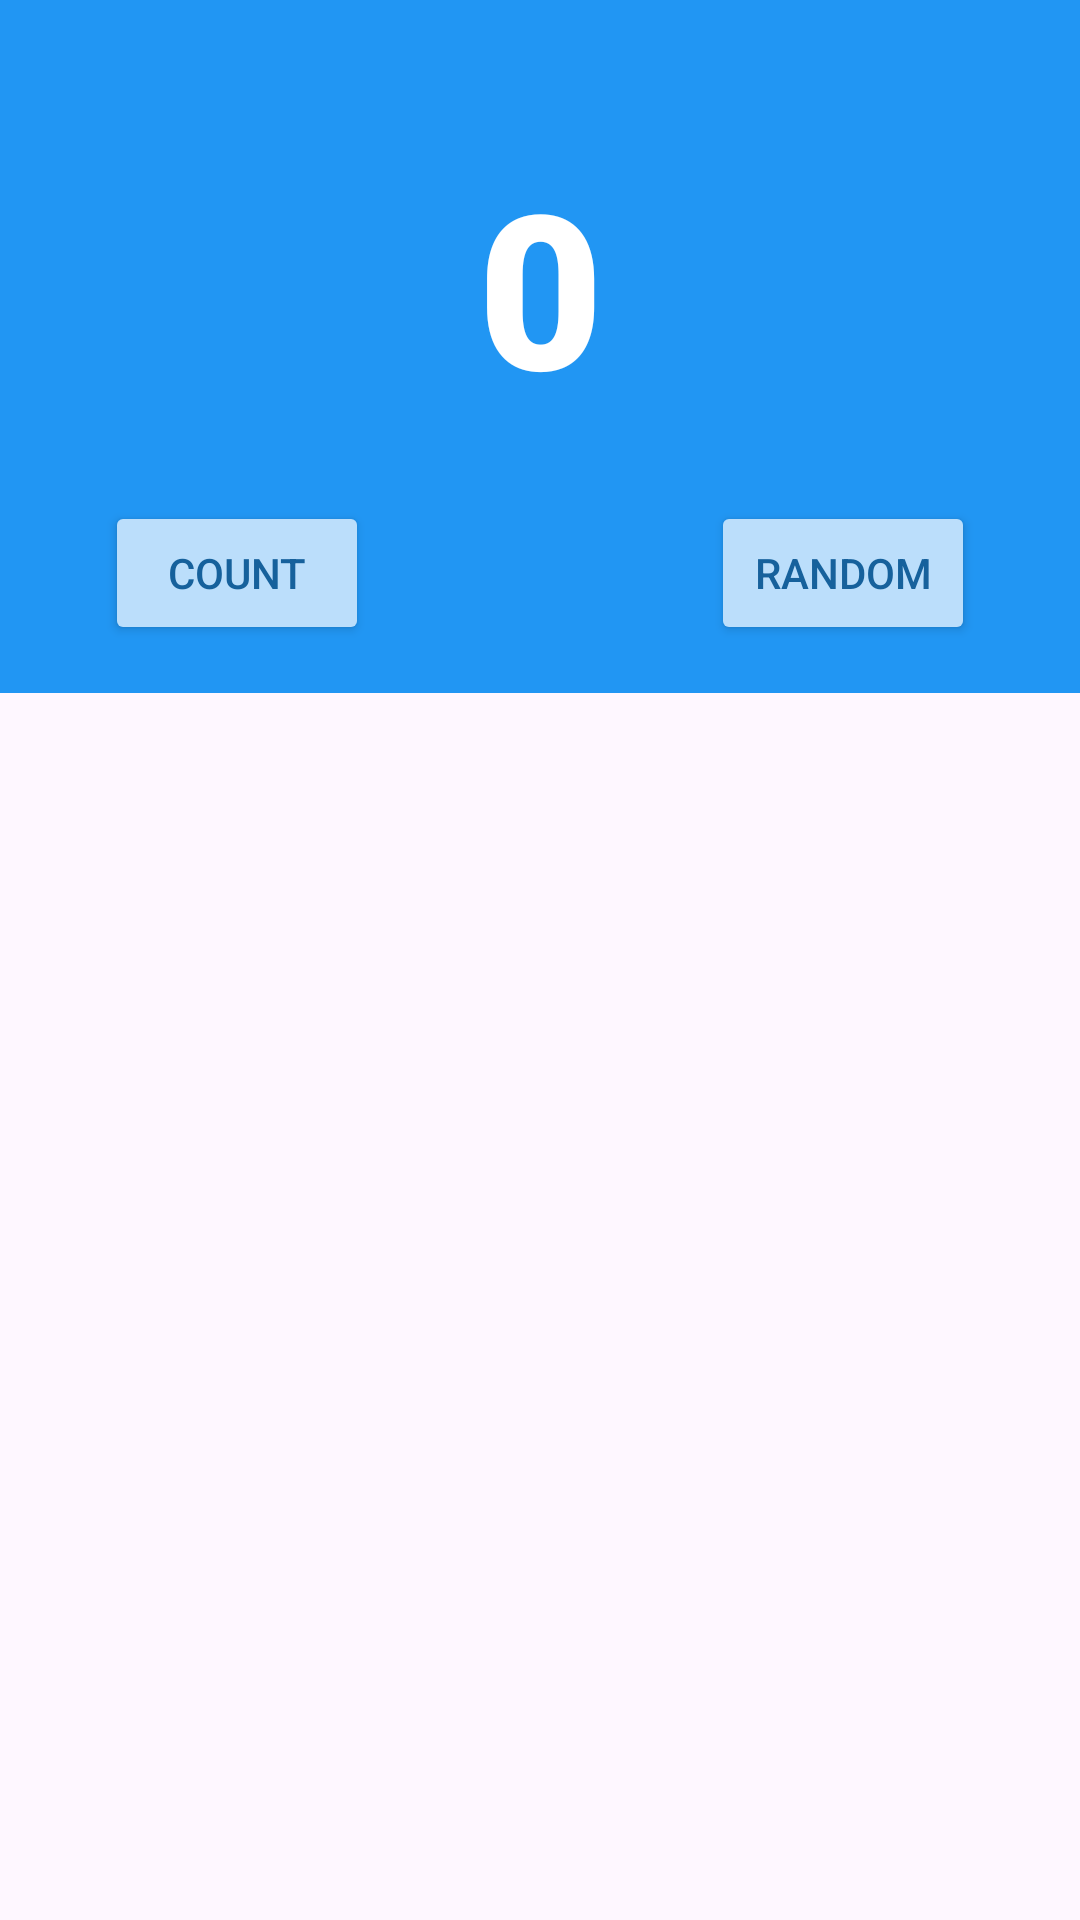

Layout XML and referenced resources for this Android screen:
<!-- AndroidManifest.xml: application theme Theme.Enthusiasm -->
<!-- res/layout/fragment_first.xml -->
<?xml version="1.0" encoding="utf-8"?>
<androidx.core.widget.NestedScrollView xmlns:android="http://schemas.android.com/apk/res/android"
    xmlns:app="http://schemas.android.com/apk/res-auto"
    xmlns:tools="http://schemas.android.com/tools"
    android:layout_width="match_parent"
    android:layout_height="match_parent"
    android:focusable="true"
    android:focusableInTouchMode="true"
    tools:context=".FirstFragment">

    <androidx.constraintlayout.widget.ConstraintLayout
        android:layout_width="match_parent"
        android:layout_height="match_parent"
        android:background="@color/screenBackground"
        android:padding="16dp"
        android:visibility="visible">


        <TextView
            android:id="@+id/textview_first"
            android:layout_width="wrap_content"
            android:layout_height="wrap_content"
            android:fontFamily="sans-serif-black"
            android:rotation="0"
            android:rotationX="0"
            android:rotationY="0"
            android:text="0"
            android:textColor="@android:color/white"
            android:textSize="72sp"
            app:layout_constraintBottom_toBottomOf="parent"
            app:layout_constraintEnd_toEndOf="parent"
            app:layout_constraintHorizontal_bias="0.5"
            app:layout_constraintStart_toStartOf="parent"
            app:layout_constraintTop_toTopOf="parent"
            app:layout_constraintVertical_bias="0.3" />

        <Button
            android:id="@+id/count_button"
            android:layout_width="wrap_content"
            android:layout_height="wrap_content"
            android:layout_marginTop="24dp"
            android:backgroundTint="@color/buttonBackground"
            android:text="@string/count_button_text"
            android:textColor="@color/buttonTextColor"
            app:layout_constraintBottom_toBottomOf="parent"
            app:layout_constraintEnd_toStartOf="@+id/random_button"
            app:layout_constraintStart_toStartOf="parent"
            app:layout_constraintTop_toBottomOf="@+id/textview_first" />

        <Button
            android:id="@+id/random_button"
            android:layout_width="wrap_content"
            android:layout_height="wrap_content"
            android:layout_marginStart="95dp"
            android:layout_marginTop="24dp"
            android:backgroundTint="@color/buttonBackground"
            android:text="@string/random_button_text"
            android:textColor="@color/buttonTextColor"
            app:layout_constraintBottom_toBottomOf="parent"
            app:layout_constraintEnd_toEndOf="parent"
            app:layout_constraintStart_toEndOf="@+id/count_button"
            app:layout_constraintTop_toBottomOf="@+id/textview_first"
            app:layout_constraintVertical_bias="0.0" />
    </androidx.constraintlayout.widget.ConstraintLayout>
</androidx.core.widget.NestedScrollView>
<!-- resources referenced by this layout -->
<resources>
  <color name="buttonBackground">#BBDEFB</color>
  <color name="buttonTextColor">#16619C</color>
  <color name="screenBackground">#2196F3</color>
  <string name="count_button_text">Count</string>
  <string name="random_button_text">Random</string>
  <style name="Theme.Enthusiasm" parent="Base.Theme.Enthusiasm" />
  <style name="Base.Theme.Enthusiasm" parent="Theme.Material3.DayNight.NoActionBar">
          
          
      </style>
</resources>
